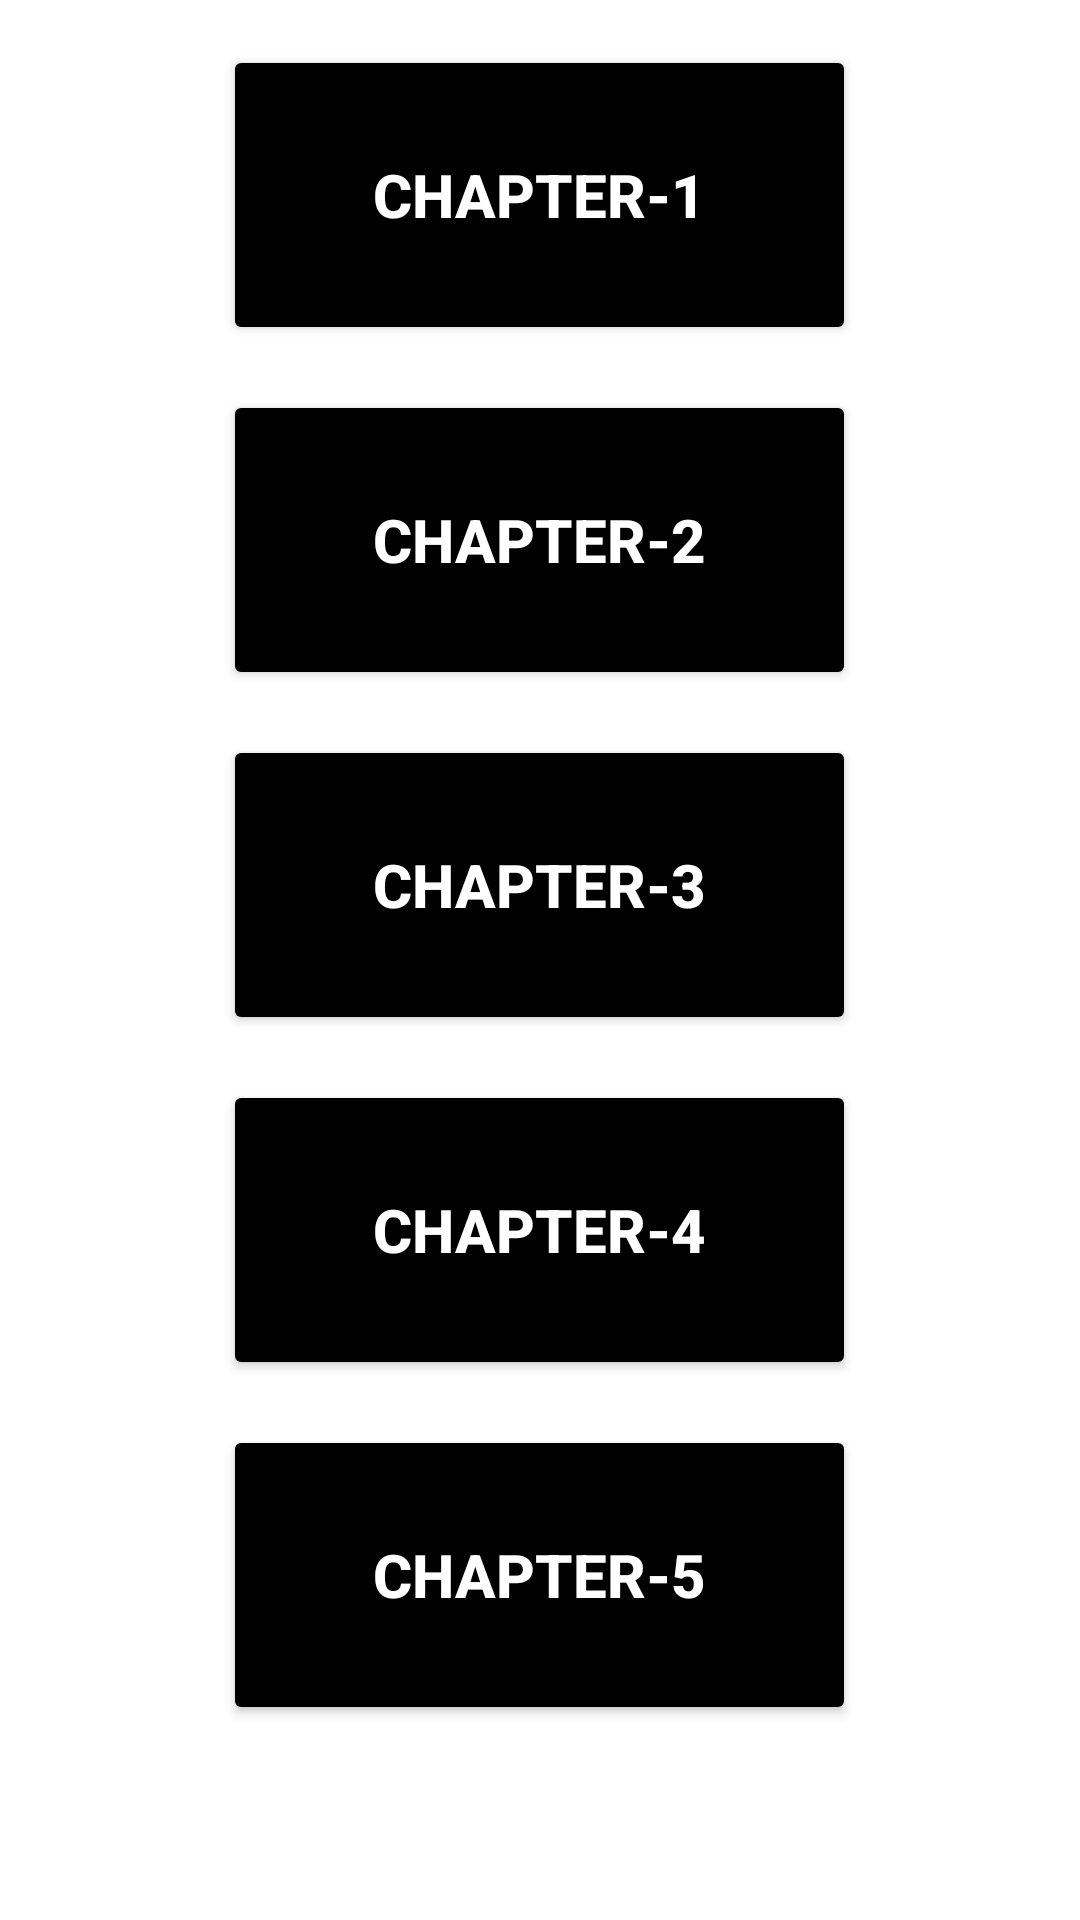

The Android layout XML behind this screen, and the referenced resources:
<!-- AndroidManifest.xml: application theme Theme.Noah -->
<!-- res/layout/activity_lecture_video_chapters.xml -->
<?xml version="1.0" encoding="utf-8"?>
<ScrollView xmlns:android="http://schemas.android.com/apk/res/android"
    xmlns:app="http://schemas.android.com/apk/res-auto"
    xmlns:tools="http://schemas.android.com/tools"
    android:layout_width="match_parent"
    android:layout_height="match_parent"
    android:background="@drawable/noahbgrnd"
    android:orientation="vertical"
    tools:context=".LectureVideoChapters">

    <LinearLayout
        android:layout_width="match_parent"
        android:layout_height="match_parent"
        android:gravity="center"
        android:orientation="vertical"
        tools:context=".LectureNoteModules">

        <Button
            android:id="@+id/engch1"
            android:layout_width="211dp"
            android:layout_height="100dp"
            android:layout_marginTop="15dp"
            android:backgroundTint="@color/black"
            android:onClick="englishch1"
            android:text="Chapter-1"
            android:textColor="@color/white"
            android:textSize="20sp"
            android:textStyle="bold"
            app:cornerRadius="15dp"
            tools:layout_conversion_absoluteHeight="48dp"
            tools:layout_conversion_absoluteWidth="88dp"
            tools:layout_editor_absoluteX="106dp"
            tools:layout_editor_absoluteY="144dp" />


        <Button
            android:id="@+id/engch2"
            android:layout_width="211dp"
            android:layout_height="100dp"
            android:layout_marginTop="15dp"
            android:backgroundTint="@color/black"
            android:onClick="englishch2"
            android:text="Chapter-2"
            android:textColor="@color/white"
            android:textSize="20sp"
            android:textStyle="bold"
            app:cornerRadius="15dp"
            tools:layout_conversion_absoluteHeight="48dp"
            tools:layout_conversion_absoluteWidth="88dp"
            tools:layout_editor_absoluteX="106dp"
            tools:layout_editor_absoluteY="144dp" />

        <Button
            android:id="@+id/engch3"
            android:layout_width="211dp"
            android:layout_height="100dp"
            android:layout_marginTop="15dp"
            android:backgroundTint="@color/black"
            android:onClick="englishch3"
            android:text="Chapter-3"
            android:textColor="@color/white"
            android:textSize="20sp"
            android:textStyle="bold"
            app:cornerRadius="15dp"
            tools:layout_conversion_absoluteHeight="48dp"
            tools:layout_conversion_absoluteWidth="88dp"
            tools:layout_editor_absoluteX="106dp"
            tools:layout_editor_absoluteY="144dp" />

        <Button
            android:id="@+id/engch4"
            android:layout_width="211dp"
            android:layout_height="100dp"
            android:layout_marginTop="15dp"
            android:backgroundTint="@color/black"
            android:onClick="englishch4"
            android:text="Chapter-4"
            android:textColor="@color/white"
            android:textSize="20sp"
            android:textStyle="bold"
            app:cornerRadius="15dp"
            tools:layout_conversion_absoluteHeight="48dp"
            tools:layout_conversion_absoluteWidth="88dp"
            tools:layout_editor_absoluteX="106dp"
            tools:layout_editor_absoluteY="144dp" />

        <Button
            android:id="@+id/engch5"
            android:layout_width="211dp"
            android:layout_height="100dp"
            android:layout_marginTop="15dp"
            android:backgroundTint="@color/black"
            android:onClick="englishch5"
            android:text="Chapter-5"
            android:textColor="@color/white"
            android:textSize="20sp"
            android:textStyle="bold"
            app:cornerRadius="15dp"
            tools:layout_conversion_absoluteHeight="48dp"
            tools:layout_conversion_absoluteWidth="88dp"
            tools:layout_editor_absoluteX="106dp"
            tools:layout_editor_absoluteY="144dp" />

    </LinearLayout>
</ScrollView>
<!-- resources referenced by this layout -->
<resources>
  <style name="Theme.Noah" parent="Theme.MaterialComponents.DayNight.NoActionBar">
          
          <item name="colorPrimary">@color/purple_500</item>
          <item name="colorPrimaryVariant">@color/ic_launcher_background</item>
          <item name="colorOnPrimary">@color/white</item>
          
          <item name="colorSecondary">@color/teal_200</item>
          <item name="colorSecondaryVariant">@color/teal_700</item>
          <item name="colorOnSecondary">@color/black</item>
          
          <item name="android:statusBarColor" tools:targetApi="l">?attr/colorPrimaryVariant</item>
          
      </style>
  <color name="ic_launcher_background">#4F2316</color>
  <!-- not gathered from this repository: default colours our renderer supplied (Android Studio template values) -->
  <color name="purple_500">#FF6200EE</color>
  <color name="teal_200">#FF03DAC5</color>
  <color name="teal_700">#FF018786</color>
  <color name="black">#FF000000</color>
  <color name="white">#FFFFFFFF</color>
</resources>
